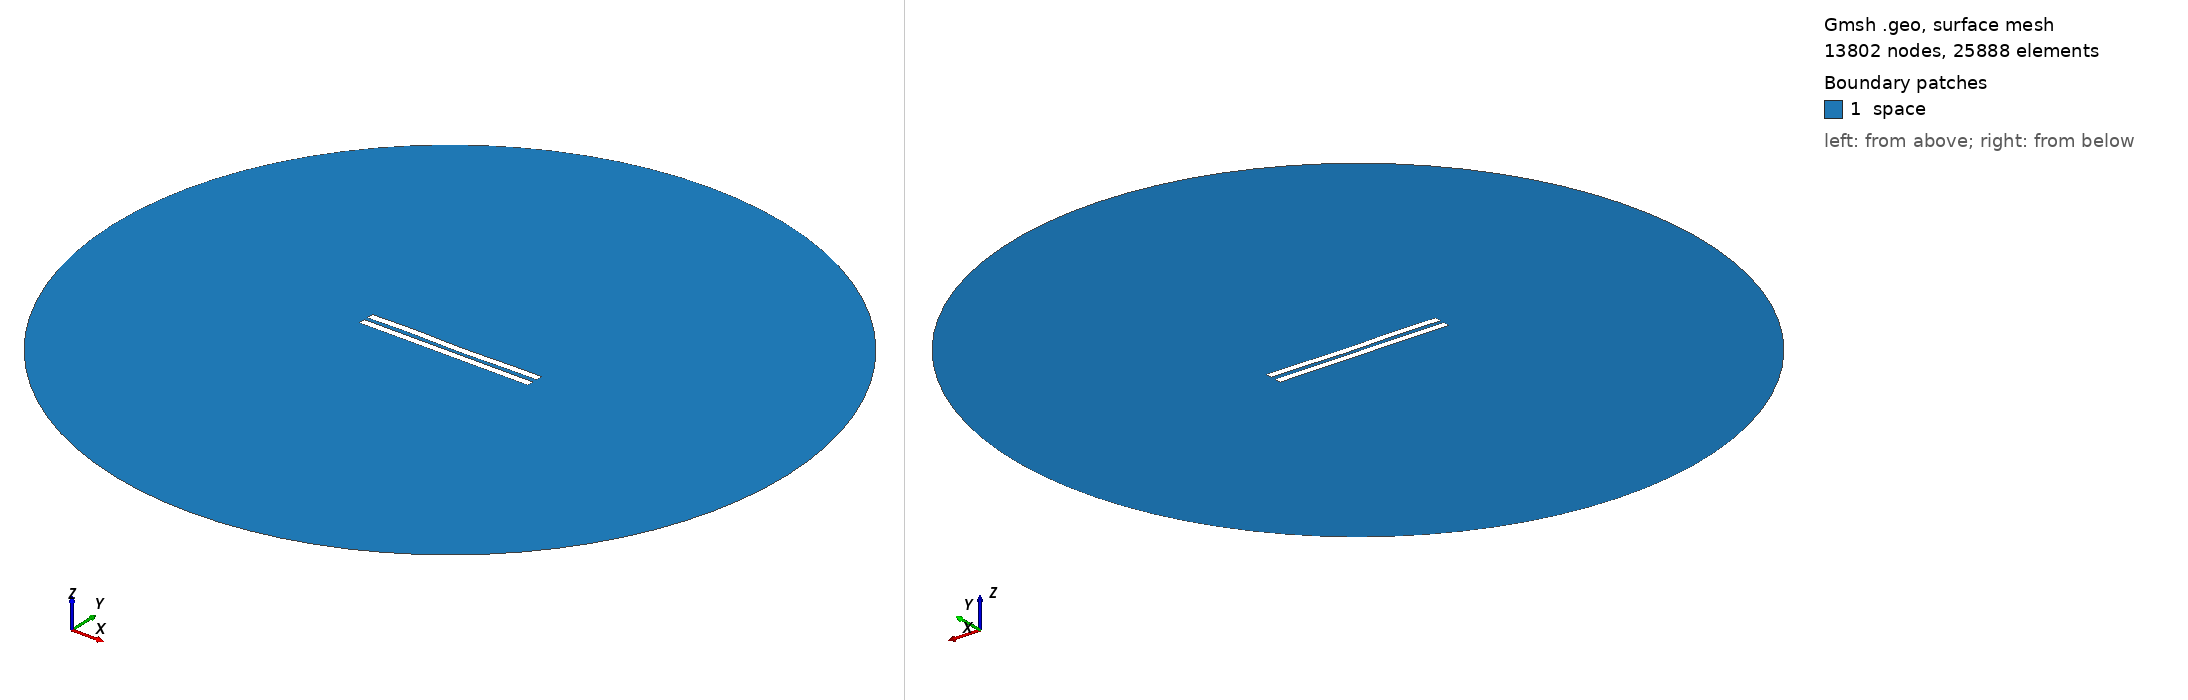

Gmsh geometry script, surface-meshed: 13802 nodes, 25888 surface elements. Boundary patches (legend numbers): 1 space. Left view from above one corner, right view from below the opposite corner. Legend entries are the model's physical surfaces. The drawing asked Gmsh for element sizes between 1% and 20% of the model's largest extent; the script's own settings can give other sizes.

=== 3050.geo (drawn) ===
//---------------------------------------
// Geometry kernel
//---------------------------------------

SetFactory("OpenCASCADE");



//---------------------------------------
// Parameters of the geometry
//---------------------------------------

// Overetch of the upper plate
overetch = 0.0;

// Distance between the plates
distance = 2.5;

// Discretization over the x axis (for the deformation)
nx = 50; 

// Length of the plate
L = 100 - overetch; 

// Number of modes
n = 4; 

// 1st mode coefficient
coeff(1) = 0.15;
beta(1) = 0.596864 * 3.1415926535 / L;

// 2nd mode coefficient
coeff(2) = -0.075;
beta(2) = 1.49418 * 3.1415926535 / L;

// 3rd mode coefficient
coeff(3) = 0.15;
beta(3) = 2.50025 * 3.1415926535 / L;

// 4th mode coefficient
coeff(4) = 0.15;
beta(4) = 3.49999 * 3.1415926535 / L;



//---------------------------------------
// Upper plate (deformed rectangle)
//---------------------------------------

// Coordiantes of the upper plate
xmin = -50;
xmax = 50 - overetch;

// Height of the upper plate
yheight = 4 - 2 * overetch;

// Indexes of the points
UpperID[] = {};
LowerID[] = {};
LeftID[] = {};
RightID[] = {};

// Point index
p = 1;

// Horizontal edges
For i In {1:nx}
    x = xmin + (i-1)*(xmax - xmin)/(nx-1);

    y_bottom = distance / 2 + overetch;
    For j In {1:n}
        C = (Cosh(beta(j)*L) + Cos(beta(j)*L)) / (Sinh(beta(j)*L) + Sin(beta(j)*L));
        y_bottom  = y_bottom + coeff(j) * (Cosh(beta(j)*(x+50)) - Cos(beta(j)*(x+50)) - C * (Sinh(beta(j)*(x+50)) - Sin(beta(j)*(x+50))));
    EndFor

    y_top = y_bottom + yheight;

    Point(p) = {x, y_top, 0, 1.0};
    UpperID[i] = p;
    p = p + 1;

    Point(p) = {x, y_bottom, 0, 1.0};
    LowerID[i] = p;
    p = p + 1;
EndFor

// Create point lists
UpperPts[] = {}; LowerPts[] = {};
For i In {1:nx}
  UpperPts[] += {UpperID[i]};
  LowerPts[] += {LowerID[i]};
EndFor

// Build splines
Spline(1) = {UpperPts[]};
Spline(2) = {LowerPts[]};
Line(3) = {LowerPts[nx-1], UpperPts[nx-1]};
Line(4) = {LowerPts[0], UpperPts[0]};

// Build the plane surface
Curve Loop(1) = {2, 3, -1, -4};
Plane Surface(1) = {1};



//---------------------------------------
// Lower plate (rectangle)
//---------------------------------------

// Vertices
Point(1001) = {-50, -1, 0, 1.0};
Point(1002) = { 50, -1, 0, 1.0};
Point(1003) = { 50,  -5, 0, 1.0};
Point(1004) = {-50,  -5, 0, 1.0};

// Edges
Line(5) = {1001, 1002};
Line(6) = {1002, 1003};
Line(7) = {1003, 1004};
Line(8) = {1004, 1001};

// Plane surface
Line Loop(2) = {5, 6, 7, 8};
Plane Surface(2) = {2}; 



//---------------------------------------
// Outer (fictious) boundary
//---------------------------------------

// Points
Point(1005) = {0, 0, 0};       // Center
Point(1006) = {200, 0, 0};     // Start point
Point(1007) = {0, 200, 0};     // 90 degrees
Point(1008) = {-200, 0, 0};    // 180 degrees
Point(1009) = {0, -200, 0};    // 270 degrees

// Circle arcs (each needs start, center, end)
Circle(9) = {1006, 1005, 1007};
Circle(10) = {1007, 1005, 1008};
Circle(11) = {1008, 1005, 1009};
Circle(12) = {1009, 1005, 1006};

// Plane surface for the entire domain
Curve Loop(3) = {9, 10, 11, 12};
Surface(3) = {3};

// Subtract the plates from the whole domain to obtain the actual domain where we want to solve the equations
BooleanDifference{ Surface{3}; Delete; }{ Surface{1}; Surface{2}; Delete; }




//---------------------------------------
// Transfinite Lines/Curves
//---------------------------------------

// Set the number of points on the boundaries
r = 7;

// Plates
Transfinite Curve {1, 2} = 50*r Using Progression 1;
Transfinite Curve {3, 4} = 2*r Using Progression 1;
Transfinite Line {5, 7} = 50*r Using Progression 1;
Transfinite Line {6, 8} = 2*r Using Progression 1;

// Outer boundary
Transfinite Line {9, 10, 11, 12} = 20 Using Progression 1;



//---------------------------------------
// Physical groups
//---------------------------------------                

// Physical curves (boundaries)
Physical Line("force_segment", 10) = {2};
Physical Line("upper_plate", 11) = {1, 3, 4};
Physical Line("lower_plate", 12) = {5, 6, 7, 8};
Physical Line("boundary", 20) = {9, 10, 11, 12};

// Physical Surfaces
Physical Surface("space", 30) = {3};



//---------------------------------------
// 6. Generate the Mesh
//---------------------------------------

// 2D mesh generation
Mesh 2;
